Image classification data set "ReIN30" (JasonHo20004/deeplearning-cnn on GitHub). Class labels (5): bird, cat, dog, elephant, horse.

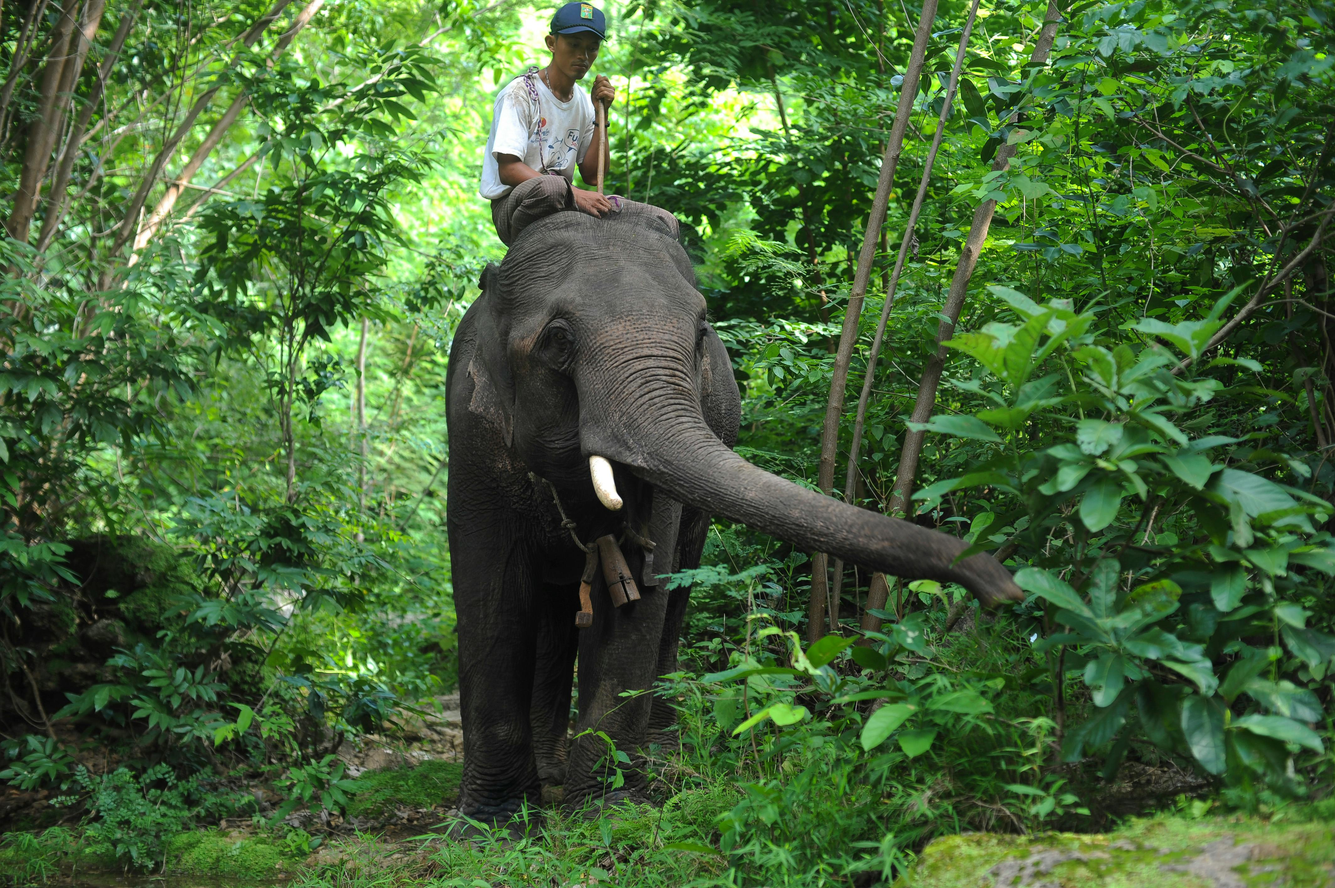
Label: elephant

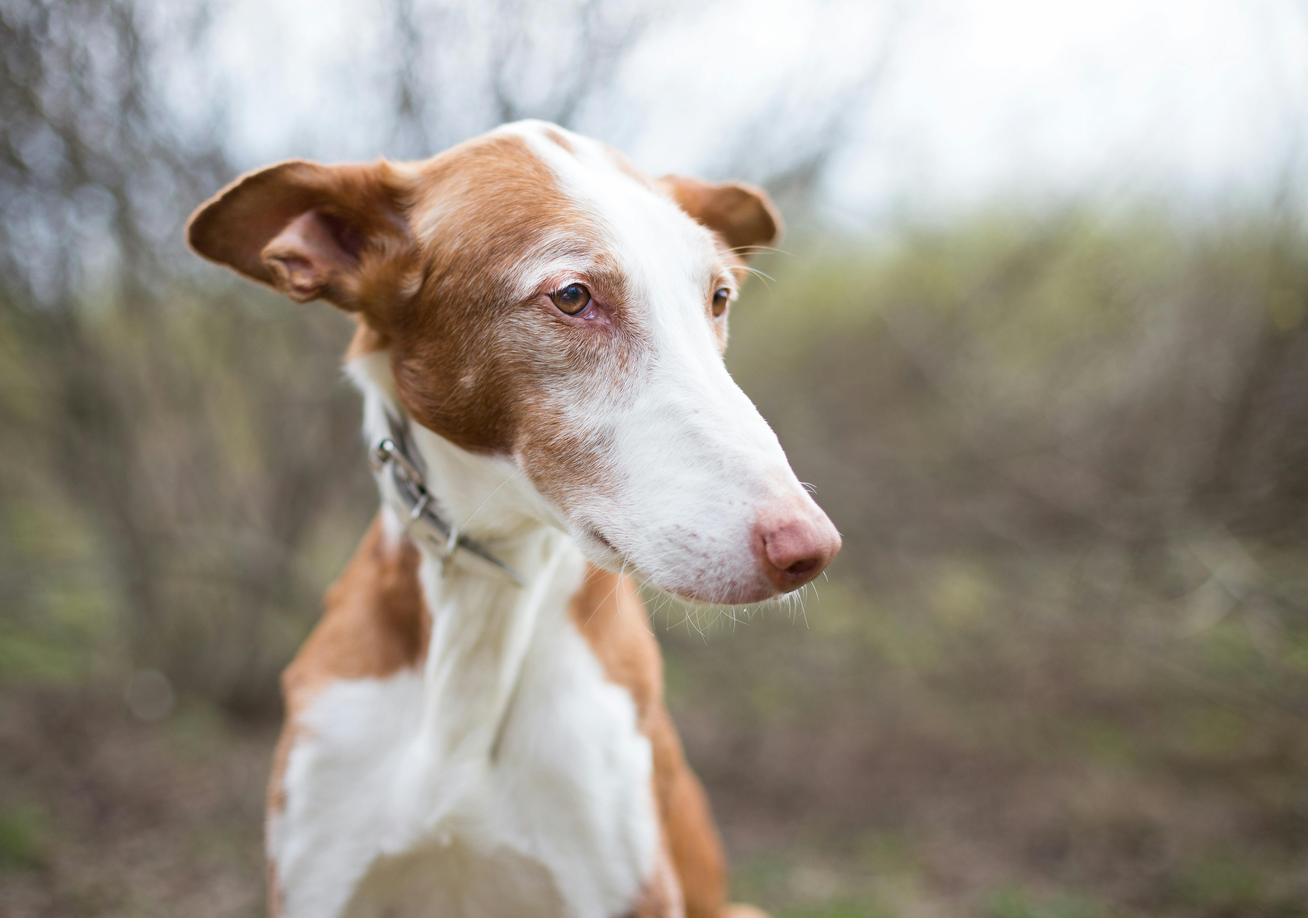
Label: dog

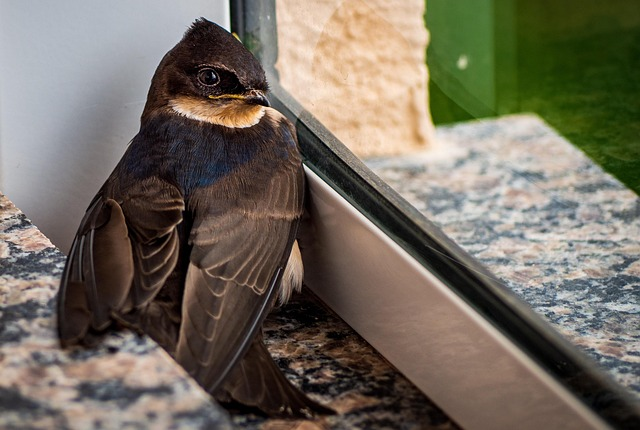
Label: bird

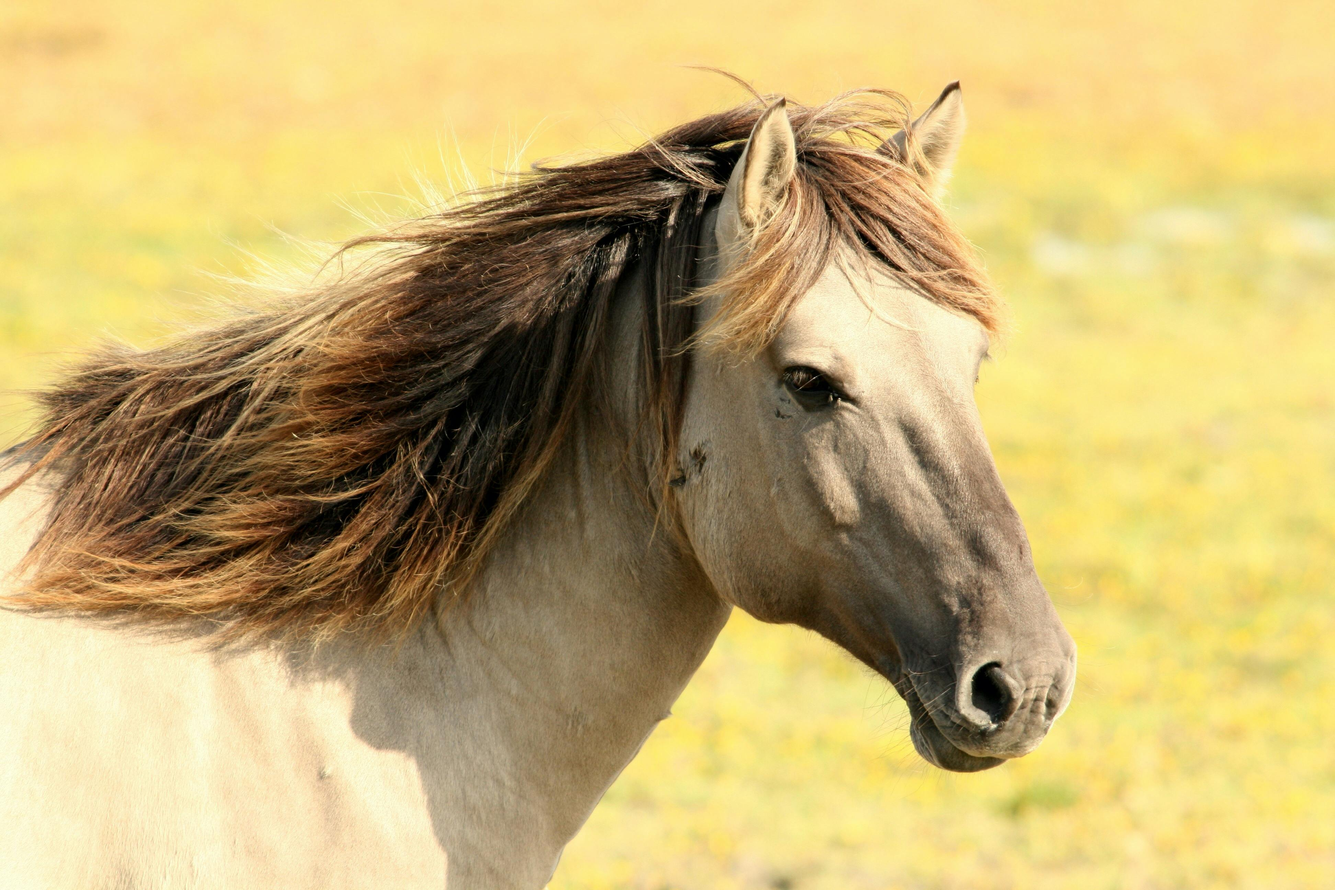
Label: horse

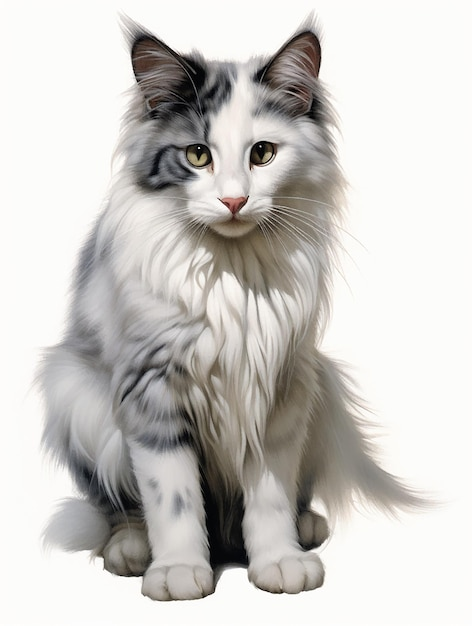
Label: cat

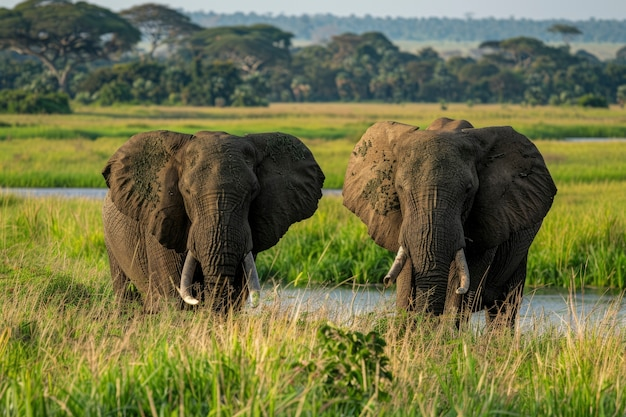
Label: elephant
